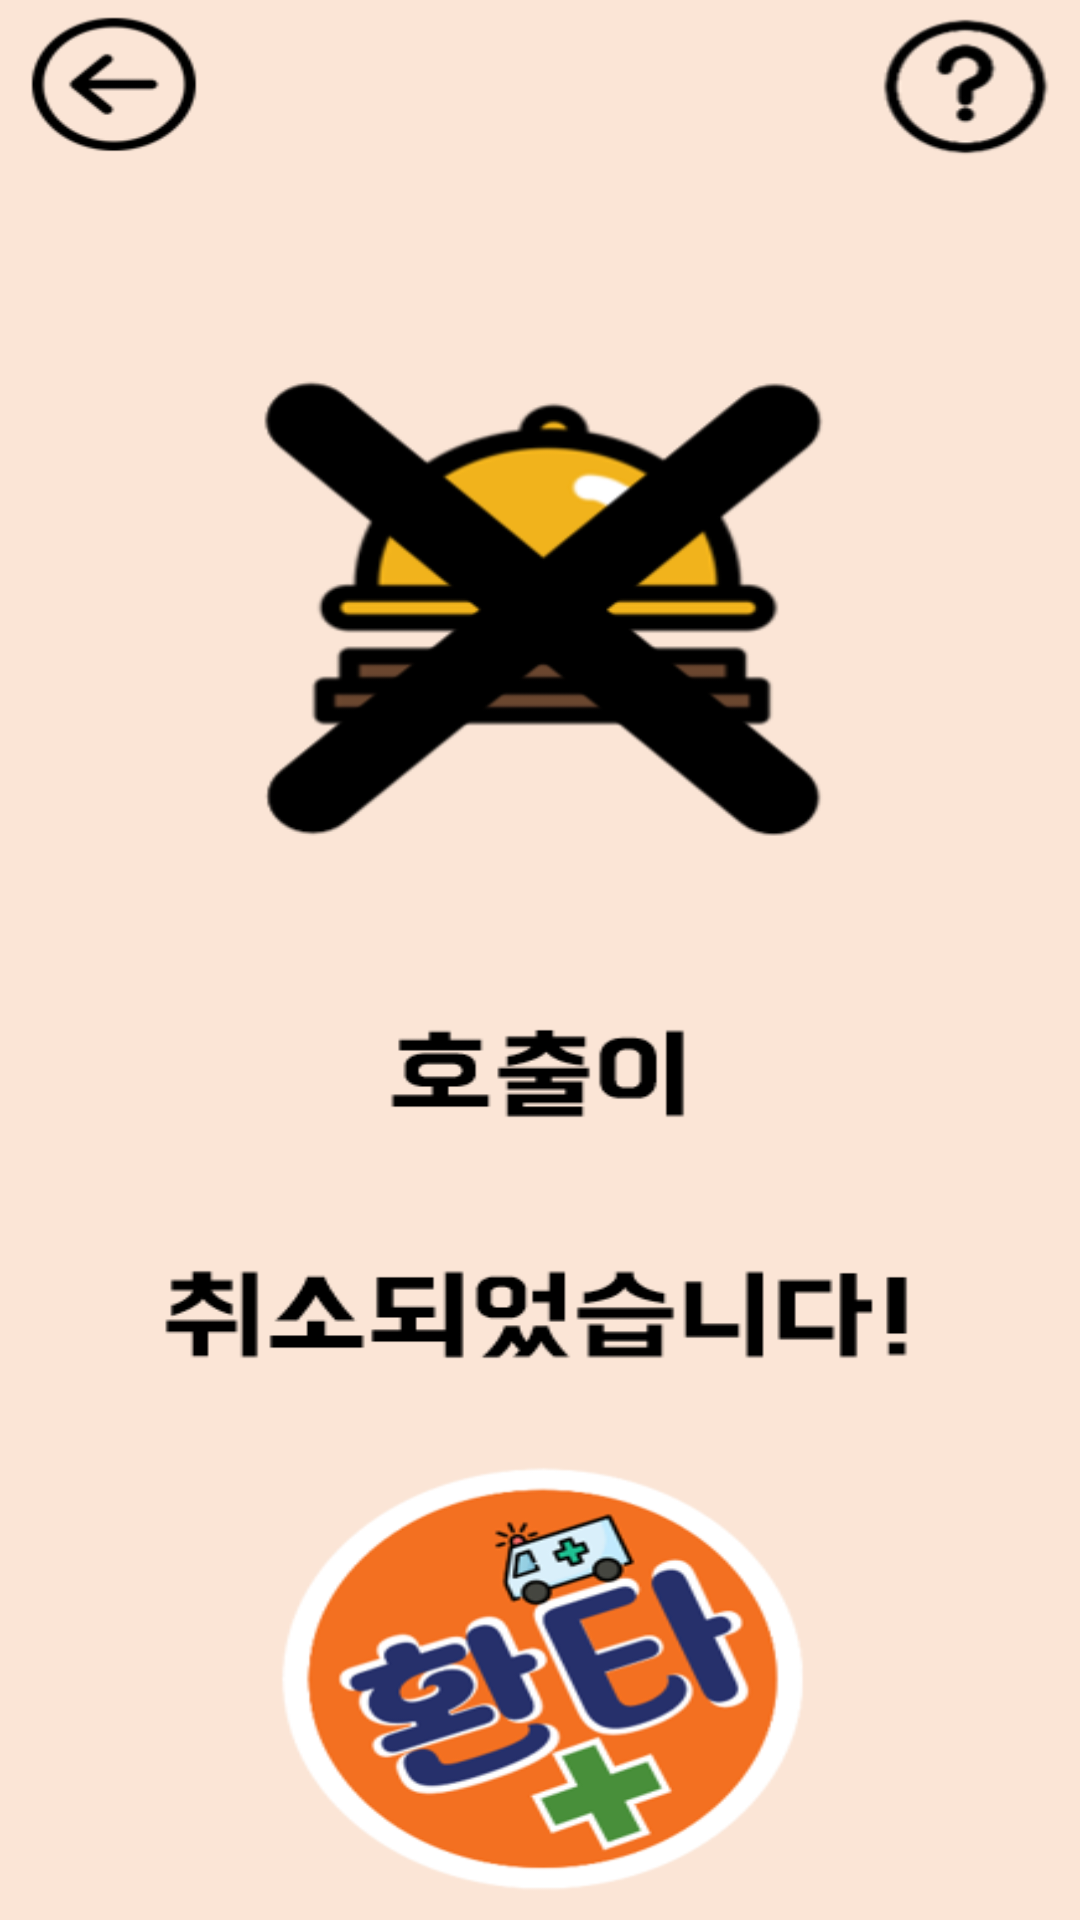

The Android layout XML behind this screen, and the referenced resources:
<!-- AndroidManifest.xml: application theme Theme.MyFantaApplication -->
<!-- res/layout/activity_cancel.xml -->
<?xml version="1.0" encoding="utf-8"?>
<androidx.constraintlayout.widget.ConstraintLayout xmlns:android="http://schemas.android.com/apk/res/android"
    xmlns:app="http://schemas.android.com/apk/res-auto"
    xmlns:tools="http://schemas.android.com/tools"
    android:id="@+id/main"
    android:layout_width="match_parent"
    android:layout_height="match_parent"
    tools:context=".CancelActivity">

    <ImageView
        android:id="@+id/imageView"
        android:layout_width="wrap_content"
        android:layout_height="wrap_content"
        android:scaleType="fitXY"
        app:srcCompat="@drawable/cancle"
        tools:layout_editor_absoluteX="0dp"
        tools:layout_editor_absoluteY="0dp" />

    <Button
        android:id="@+id/btn_back2"
        android:layout_width="66dp"
        android:layout_height="62dp"
        android:layout_marginStart="10dp"
        android:background="#00FFFFFF"
        app:layout_constraintBottom_toBottomOf="parent"
        app:layout_constraintEnd_toEndOf="parent"
        app:layout_constraintHorizontal_bias="0.0"
        app:layout_constraintStart_toStartOf="parent"
        app:layout_constraintTop_toTopOf="parent"
        app:layout_constraintVertical_bias="0.009" />

    <Button
        android:id="@+id/btn_help2"
        android:layout_width="62dp"
        android:layout_height="63dp"
        android:layout_marginEnd="10dp"
        android:background="#00FFFFFF"
        app:layout_constraintBottom_toBottomOf="parent"
        app:layout_constraintEnd_toEndOf="parent"
        app:layout_constraintHorizontal_bias="1.0"
        app:layout_constraintStart_toStartOf="parent"
        app:layout_constraintTop_toTopOf="parent"
        app:layout_constraintVertical_bias="0.009" />

</androidx.constraintlayout.widget.ConstraintLayout>
<!-- resources referenced by this layout -->
<resources>
  <!-- drawable cancle: png bitmap (drawable, 75982 bytes) -->
  <style name="Theme.MyFantaApplication" parent="Base.Theme.MyFantaApplication" />
  <style name="Base.Theme.MyFantaApplication" parent="Theme.Material3.DayNight.NoActionBar">
          
          
      </style>
</resources>
